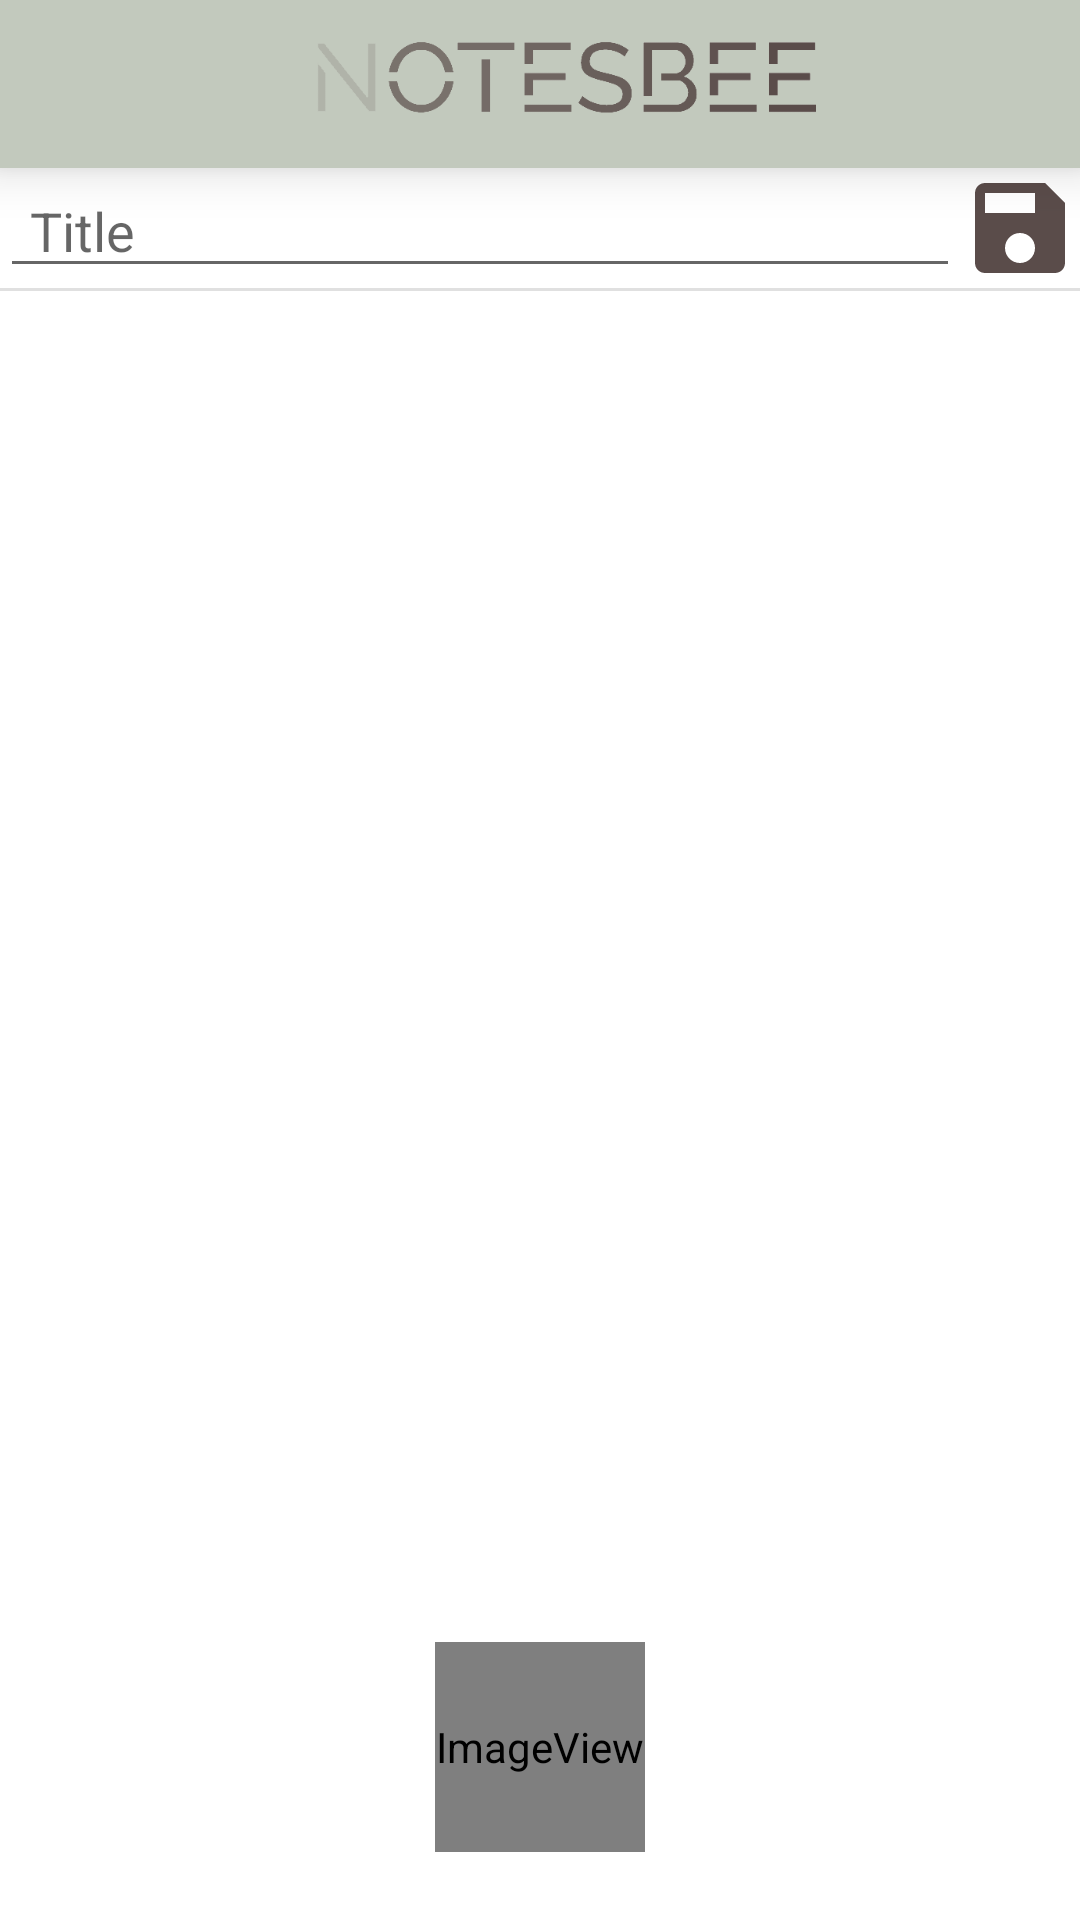

This screen was rendered from an Android layout file. Write that file and the resources it references.
<!-- AndroidManifest.xml: application theme Theme.NotesBee -->
<!-- res/layout/activity_add_notes.xml -->
<?xml version="1.0" encoding="utf-8"?>
<androidx.constraintlayout.widget.ConstraintLayout xmlns:android="http://schemas.android.com/apk/res/android"
    xmlns:app="http://schemas.android.com/apk/res-auto"
    xmlns:tools="http://schemas.android.com/tools"
    android:layout_width="match_parent"
    android:layout_height="match_parent"
    tools:context=".AddNotesActivity">

    <include
        android:id="@+id/include2"
        layout="@layout/app_bar"
        app:layout_constraintBottom_toTopOf="@+id/notesContent"
        app:layout_constraintEnd_toEndOf="parent"
        app:layout_constraintHorizontal_bias="0.0"
        app:layout_constraintStart_toStartOf="parent"
        app:layout_constraintTop_toTopOf="parent" />

    <EditText
        android:id="@+id/notesContent"
        android:layout_width="match_parent"
        android:layout_height="0dp"
        android:background="@null"
        android:ems="10"
        android:gravity="start|top"
        android:inputType="textMultiLine"
        android:padding="10dp"
        app:layout_constraintBottom_toBottomOf="parent"
        app:layout_constraintEnd_toEndOf="parent"
        app:layout_constraintHorizontal_bias="0.0"
        app:layout_constraintStart_toStartOf="parent"
        app:layout_constraintTop_toBottomOf="@+id/divider" />

    <ImageView
        android:id="@+id/imageView"
        android:layout_width="70dp"
        android:layout_height="70dp"
        app:layout_constraintBottom_toBottomOf="@+id/notesContent"
        app:layout_constraintEnd_toEndOf="parent"
        app:layout_constraintStart_toStartOf="parent"
        app:layout_constraintTop_toBottomOf="@+id/include2"
        app:layout_constraintVertical_bias="0.956"
        app:srcCompat="@drawable/voice_icon" />

    <EditText
        android:id="@+id/notesTitle"
        android:layout_width="0dp"
        android:layout_height="0dp"
        android:ems="10"
        android:hint="Title"
        android:inputType="textPersonName"
        android:paddingLeft="10dp"
        android:paddingRight="10dp"
        app:layout_constraintBottom_toTopOf="@+id/notesContent"
        app:layout_constraintEnd_toStartOf="@+id/save_note_btn"
        app:layout_constraintStart_toStartOf="parent"
        app:layout_constraintTop_toBottomOf="@+id/include2" />

    <View
        android:id="@+id/divider"
        android:layout_width="match_parent"
        android:layout_height="1dp"
        android:background="?android:attr/listDivider"
        app:layout_constraintEnd_toEndOf="parent"
        app:layout_constraintHorizontal_bias="0.0"
        app:layout_constraintStart_toStartOf="parent"
        app:layout_constraintTop_toBottomOf="@+id/notesTitle" />

    <ImageButton
        android:id="@+id/save_note_btn"
        android:layout_width="40dp"
        android:layout_height="40dp"
        android:src="@drawable/ic_baseline_save_24"
        android:background="null"
        app:layout_constraintBottom_toTopOf="@+id/notesContent"
        app:layout_constraintEnd_toEndOf="parent"
        app:layout_constraintHorizontal_bias="1.0"
        app:layout_constraintStart_toEndOf="@+id/notesTitle"
        app:layout_constraintTop_toBottomOf="@+id/include2"
        app:layout_constraintVertical_bias="1.0" />



</androidx.constraintlayout.widget.ConstraintLayout>
<!-- res/layout/app_bar.xml (included above) -->
<?xml version="1.0" encoding="utf-8"?>
<androidx.appcompat.widget.Toolbar
    xmlns:android="http://schemas.android.com/apk/res/android"
    xmlns:app="http://schemas.android.com/apk/res-auto"
    android:id="@+id/myToolBar"
    android:layout_width="match_parent"
    android:layout_height="?attr/actionBarSize"
    android:background="@color/brown4"
    android:theme="@style/ThemeOverlay.AppCompat.Dark"
    android:elevation="10dp"
    app:logo="@drawable/logo">
</androidx.appcompat.widget.Toolbar>
<!-- resources referenced by this layout -->
<resources>
  <color name="brown4">#c2c9bd</color>
  <!-- drawable ic_baseline_save_24 (drawable) -->
  <vector android:height="40dp"
      android:tint="@color/brown1"
      android:viewportHeight="24"
      android:viewportWidth="24"
      android:width="40dp"
      xmlns:android="http://schemas.android.com/apk/res/android">
      <path android:fillColor="@color/brown1" android:pathData="M17,3L5,3c-1.11,0 -2,0.9 -2,2v14c0,1.1 0.89,2 2,2h14c1.1,0 2,-0.9 2,-2L21,7l-4,-4zM12,19c-1.66,0 -3,-1.34 -3,-3s1.34,-3 3,-3 3,1.34 3,3 -1.34,3 -3,3zM15,9L5,9L5,5h10v4z"/>
  </vector>
  <!-- drawable logo: png bitmap (drawable, 3719 bytes) -->
  <!-- drawable round_shape_btn (drawable-v24) -->
  <?xml version="1.0" encoding="utf-8"?>
  <shape xmlns:android="http://schemas.android.com/apk/res/android"
      android:shape="rectangle"
      android:padding="10dp">
      <solid android:color="@color/brown1"/> 
      <corners
          android:radius="30dp"/>
  </shape>
  <!-- drawable voice_icon (drawable) -->
  <?xml version="1.0" encoding="utf-8"?>
  <layer-list xmlns:android="http://schemas.android.com/apk/res/android">
      <item>
          
          <shape xmlns:android="http://schemas.android.com/apk/res/android" android:shape="oval">
              <solid android:color="@color/brown1"/>
              <size
                  android:width="48dp"
                  android:height="48dp"
                  />
          </shape>
      </item>
      <item android:drawable="@drawable/ic_baseline_mic_24"
          android:gravity="center"
          android:height="30dp"
          android:width="30dp"/>
  </layer-list>
  <style name="Theme.NotesBee" parent="Theme.MaterialComponents.DayNight.NoActionBar">
          
          <item name="colorPrimary">#AAAAAA</item> 
          <item name="colorPrimaryVariant">@color/brown1</item>
          <item name="colorOnPrimary">@color/brown2</item>
          
          <item name="colorSecondary">@color/brown4</item>
          <item name="colorSecondaryVariant">@color/brown3</item>
          <item name="colorOnSecondary">@color/black</item>
          
          <item name="android:statusBarColor" tools:targetApi="l">?attr/colorPrimaryVariant</item>
          
      </style>
  <color name="brown1">#5a4c4a</color>
  <color name="brown2">#7e7872</color>
  <color name="brown3">#9e9d95</color>
  <color name="black">#FF000000</color>
</resources>
